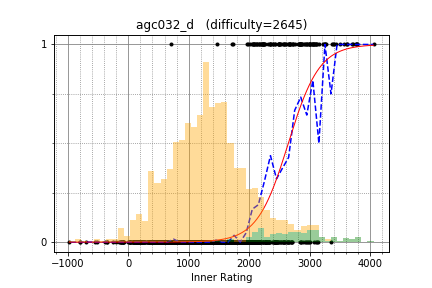

Source data for this figure (header and first rows):
ksun48, 3618.213033, 1
ecnerwal, 3247, 1
apiad, 3772, 1
Petr, 3777, 1
tourist, 4053, 1
mnbvmar, 3616, 1
cospleermusora, 3757, 1
gispzjz, 2833, 1
ainta, 3065, 1
aid, 3095, 1
uwi, 2862, 1
Stonefeang, 3429, 1
dotorya, 3391, 1
Roundgod, 2494, 1
Benq, 2951, 1
Egor, 3493, 1
chokudai, 2996, 1
eatmore, 3571, 1
krijgertje, 2916, 1
Errichto, 3246, 1
qwerty787788, 3055, 1
voover, 2959, 0
ogino, 1957, 0
yybyyb, 2463, 0
LHiC, 3761, 1
tour1st, 2268, 1
yutaka1999, 3718, 1
yosupo, 3398, 1
catupper, 2567, 1
yokozuna57, 3062, 1
KAN, 3232, 1
Alex_2oo8, 2954, 1
ats5515, 2671, 1
Arterm, 2800, 1
WA_TLE, 3057, 1
YashChandnani, 1980, 1
Um_nik, 3703, 1
kawatea, 2831, 1
molamola, 3105, 1
ilyakor, 2999, 1
gritukan, 2674, 1
panole, 1966, 1
hitonanode, 2496, 1
sheyasutaka, 2357, 1
Tabasz, 2756, 1
progmatic, 2648, 1
diamond_duke, 2824, 1
tlwpdus, 2871, 1
leaf1415, 2168, 1
tatyam, 2190, 1
zemen, 3124, 1
nigus, 2516, 1
aitch, 3148, 1
Eliden, 2592, 1
noshi91, 2492, 1
Timur_Sitdikov, 2708, 1
msaska9, 2127, 1
Vasyl, 3034, 1
majk, 2850, 1
Golovanov399, 3000, 1
natsugiri, 2825, 1
... 1,557 more rows
